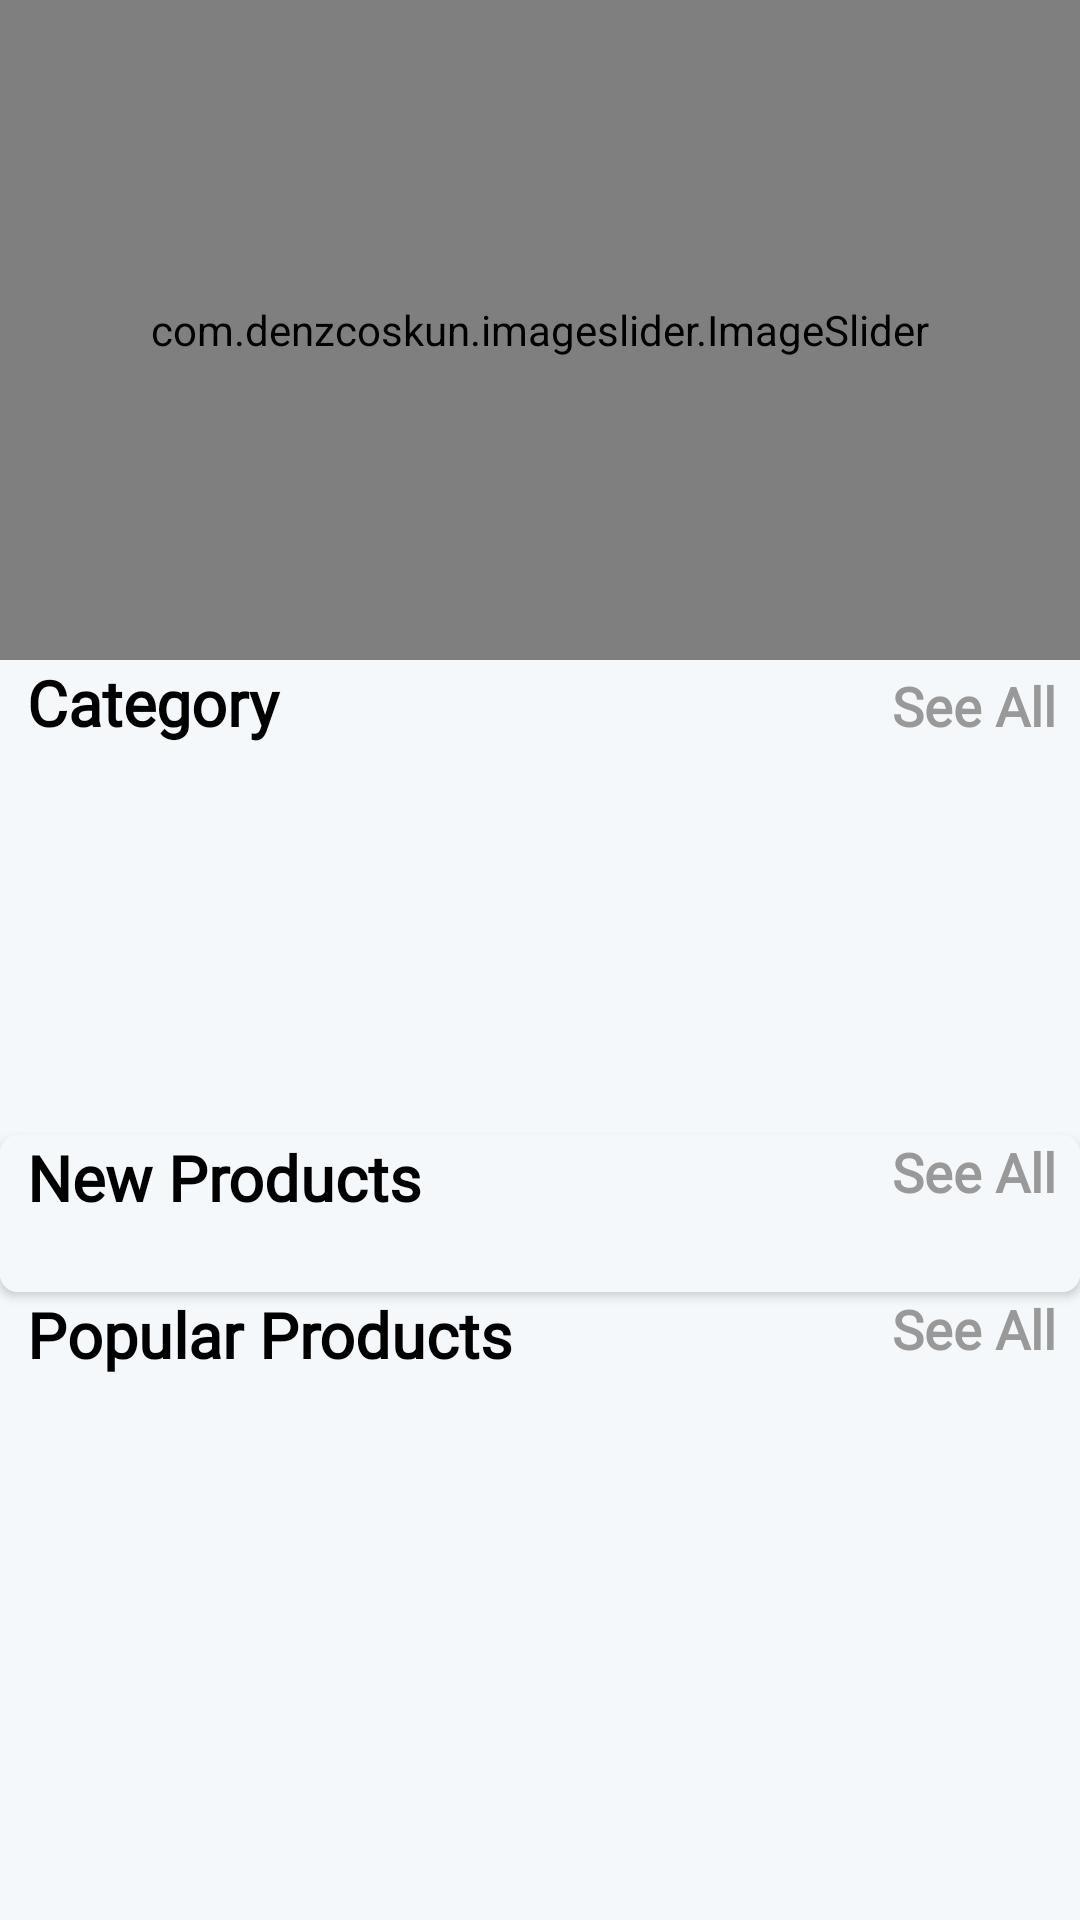

Here is an Android app screen rendered from its layout file. Give the layout XML and the strings, colors and styles it references.
<!-- AndroidManifest.xml: application theme Theme.ECommerceApplication -->
<!-- res/layout/fragment_home.xml -->
<?xml version="1.0" encoding="utf-8"?>
<androidx.core.widget.NestedScrollView xmlns:android="http://schemas.android.com/apk/res/android"
    xmlns:tools="http://schemas.android.com/tools"
    android:layout_width="match_parent"
    android:layout_height="match_parent"
    xmlns:app="http://schemas.android.com/apk/res-auto"
    android:background="@color/new_bg"
    tools:context=".ui.fragments.HomeFragment">


    <androidx.constraintlayout.widget.ConstraintLayout
        android:layout_width="match_parent"
        android:layout_height="match_parent">

        <com.google.android.material.floatingactionbutton.FloatingActionButton
            android:id="@+id/adminModification"
            android:layout_width="wrap_content"
            android:layout_height="wrap_content"
            android:backgroundTint="@color/new_green"
            android:clickable="true"
            android:visibility="gone"
            android:src="@drawable/baseline_add_circle_24"
            app:layout_constraintBottom_toBottomOf="parent"
            app:layout_constraintEnd_toEndOf="parent"
            app:layout_constraintHorizontal_bias="0.97"
            app:layout_constraintVertical_bias="0.90"
            app:layout_constraintStart_toStartOf="parent"
            app:layout_constraintTop_toTopOf="parent"
            android:contentDescription="TODO" />

        <LinearLayout
            android:id="@+id/home_layout"
            android:layout_width="match_parent"
            android:layout_height="match_parent"
            android:orientation="vertical"
            app:layout_constraintTop_toTopOf="parent"
            app:layout_constraintBottom_toBottomOf="parent"
            app:layout_constraintEnd_toEndOf="parent"
            app:layout_constraintStart_toStartOf="parent">

            <com.denzcoskun.imageslider.ImageSlider
                android:id="@+id/image_slider"
                android:layout_width="match_parent"
                android:layout_height="220dp"
                app:iss_auto_cycle="true"
                app:iss_delay="0"
                app:iss_period="1000" />


            <LinearLayout
                android:layout_width="match_parent"
                android:layout_height="wrap_content"
                android:layout_marginStart="9dp"
                android:orientation="horizontal"
                android:weightSum="2">

                <TextView
                    android:layout_width="wrap_content"
                    android:layout_height="wrap_content"
                    android:layout_weight="1"
                    android:fontFamily="@font/roboto_flex"
                    android:text="@string/category"
                    android:textColor="@color/black"
                    android:textSize="21sp"
                    android:textStyle="bold" />

                <TextView
                    android:id="@+id/category_see_all"
                    android:layout_width="wrap_content"
                    android:layout_height="wrap_content"
                    android:layout_marginEnd="8dp"
                    android:layout_weight="1"
                    android:fontFamily="@font/roboto_flex"
                    android:gravity="end"
                    android:text="@string/see_all"
                    android:textColor="@color/g_gray900"
                    android:textSize="18sp"
                    android:textStyle="bold" />

            </LinearLayout>

            <androidx.recyclerview.widget.RecyclerView
                android:id="@+id/rec_category"
                android:layout_width="wrap_content"
                android:layout_height="110dp"
                android:layout_marginStart="9dp"
                android:layout_marginTop="10dp"
                tools:listitem="@layout/category_list"
                tools:itemCount="1"/>

            <androidx.cardview.widget.CardView
                android:layout_width="match_parent"
                android:layout_height="wrap_content"
                android:layout_marginTop="10dp"
                android:elevation="6dp"
                app:cardCornerRadius="6dp">


                <LinearLayout
                    android:layout_width="match_parent"
                    android:layout_height="match_parent"
                    android:background="@color/new_bg"
                    android:orientation="vertical">

                    <RelativeLayout
                        android:layout_width="wrap_content"
                        android:layout_height="wrap_content">

                        <TextView
                            android:id="@+id/new_product_name"
                            android:layout_width="wrap_content"
                            android:layout_height="wrap_content"
                            android:layout_marginStart="9dp"
                            android:fontFamily="@font/roboto_flex"
                            android:text="@string/new_products"
                            android:textColor="@color/black"
                            android:textSize="21sp"
                            android:textStyle="bold" />

                        <TextView
                            android:id="@+id/newProducts_see_all"
                            android:layout_width="wrap_content"
                            android:layout_height="wrap_content"
                            android:layout_alignParentEnd="true"
                            android:layout_marginEnd="8dp"
                            android:gravity="end"
                            android:fontFamily="@font/roboto_flex"
                            android:text="@string/see_all"
                            android:textColor="@color/g_gray900"
                            android:textSize="18sp"
                            android:textStyle="bold" />
                    </RelativeLayout>

                    <androidx.recyclerview.widget.RecyclerView
                        android:id="@+id/new_product_rec"
                        android:layout_width="wrap_content"
                        android:layout_height="wrap_content"
                        android:layout_margin="7dp"
                        android:layout_marginTop="6dp"
                        tools:listitem="@layout/new_products"
                        tools:itemCount="1"
                        android:padding="5dp" />
                </LinearLayout>

            </androidx.cardview.widget.CardView>

            <LinearLayout
                android:layout_width="match_parent"
                android:layout_height="match_parent"
                android:orientation="vertical">

                <RelativeLayout
                    android:layout_width="wrap_content"
                    android:layout_height="wrap_content">

                    <TextView
                        android:id="@+id/popular_products"
                        android:layout_width="wrap_content"
                        android:layout_height="wrap_content"
                        android:layout_marginStart="9dp"
                        android:fontFamily="@font/roboto_flex"
                        android:text="@string/popular_products"
                        android:textColor="@color/black"
                        android:textSize="21sp"
                        android:textStyle="bold" />

                    <TextView
                        android:id="@+id/popular_see_all"
                        android:layout_width="wrap_content"
                        android:layout_height="wrap_content"
                        android:layout_alignParentEnd="true"
                        android:layout_marginEnd="8dp"
                        android:fontFamily="@font/roboto_flex"
                        android:text="See All"
                        android:textColor="@color/g_gray900"
                        android:textSize="18sp"
                        android:textStyle="bold" />
                </RelativeLayout>

                <androidx.recyclerview.widget.RecyclerView
                    android:id="@+id/popular_rec"
                    android:layout_width="wrap_content"
                    android:layout_height="wrap_content"
                    android:layout_gravity="center"
                    android:layout_margin="7dp"
                    android:layout_marginTop="6dp"
                    android:padding="5dp"
                    tools:itemCount="1"
                    tools:listitem="@layout/popular_items" />
            </LinearLayout>

        </LinearLayout>

    </androidx.constraintlayout.widget.ConstraintLayout>

</androidx.core.widget.NestedScrollView>
<!-- res/layout/category_list.xml (included above) -->
<?xml version="1.0" encoding="utf-8"?>
<androidx.cardview.widget.CardView xmlns:android="http://schemas.android.com/apk/res/android"
    xmlns:app="http://schemas.android.com/apk/res-auto"
    android:layout_width="80dp"
    android:layout_height="110dp"
    android:layout_margin="5dp"
    android:background="@color/new_bg"
    app:cardCornerRadius="8dp">

    <androidx.constraintlayout.widget.ConstraintLayout
        android:layout_width="match_parent"
        android:layout_height="match_parent"
        android:background="@color/white">


        <ImageView
            android:id="@+id/cat_img"
            android:layout_width="60dp"
            android:layout_height="60dp"
            android:layout_marginTop="8dp"
            android:src="@drawable/shopping_bags1"
            app:layout_constraintEnd_toEndOf="parent"
            app:layout_constraintStart_toStartOf="parent"
            app:layout_constraintTop_toTopOf="parent" />

        <TextView
            android:id="@+id/cat_name"
            android:layout_width="wrap_content"
            android:layout_height="wrap_content"
            android:layout_marginVertical="10dp"
            android:fontFamily="@font/roboto_flex"
            android:maxLines="1"
            android:text="@string/category_name"
            android:textAlignment="center"
            android:textColor="@color/black"
            android:textStyle="bold"
            app:layout_constraintBottom_toBottomOf="parent"
            app:layout_constraintEnd_toEndOf="parent"
            app:layout_constraintStart_toStartOf="parent" />
    </androidx.constraintlayout.widget.ConstraintLayout>
</androidx.cardview.widget.CardView>
<!-- res/layout/new_products.xml (included above) -->
<?xml version="1.0" encoding="utf-8"?>
<androidx.cardview.widget.CardView xmlns:android="http://schemas.android.com/apk/res/android"
    xmlns:app="http://schemas.android.com/apk/res-auto"
    xmlns:tools="http://schemas.android.com/tools"
    android:layout_width="140dp"
    android:layout_height="wrap_content"
    android:layout_margin="10dp"
    android:padding="6dp"
    app:cardCornerRadius="10dp">


    <androidx.constraintlayout.widget.ConstraintLayout
        android:layout_width="match_parent"
        android:layout_height="match_parent"
        android:background="@color/g_white900">

        <ImageView
            android:id="@+id/new_img"
            android:layout_width="100dp"
            android:layout_height="100dp"
            android:layout_marginTop="7dp"
            android:scaleType="centerCrop"
            android:src="@drawable/empty_cart_3d"
            app:layout_constraintEnd_toEndOf="parent"
            app:layout_constraintStart_toStartOf="parent"
            app:layout_constraintTop_toTopOf="parent" />


        <TextView
            android:id="@+id/textView2"
            android:layout_width="wrap_content"
            android:layout_height="wrap_content"
            android:background="@color/new_error"
            android:fontFamily="@font/roboto_flex"
            android:padding="6dp"
            android:text="@string/new_item"
            android:textColor="@color/white"
            android:textSize="13sp"
            android:textStyle="bold"
            app:layout_constraintBottom_toBottomOf="@+id/new_img"
            app:layout_constraintEnd_toEndOf="parent"
            app:layout_constraintTop_toTopOf="parent"
            app:layout_constraintVertical_bias="0.1"
            tools:layout_editor_absoluteX="54dp" />

        <TextView
            android:id="@+id/new_product_name"
            android:layout_width="wrap_content"
            android:layout_height="wrap_content"
            android:fontFamily="@font/roboto_flex"
            android:text="@string/product_name"
            android:textColor="@color/black"
            android:textSize="17sp"
            android:textStyle="bold"
            app:layout_constraintEnd_toEndOf="parent"
            app:layout_constraintStart_toStartOf="parent"
            app:layout_constraintTop_toBottomOf="@+id/new_img"
            tools:layout_editor_absoluteY="107dp" />


        <androidx.constraintlayout.widget.ConstraintLayout
            android:layout_width="wrap_content"
            android:layout_height="wrap_content"
            android:paddingBottom="5dp"
            app:layout_constraintEnd_toEndOf="@+id/new_product_name"
            app:layout_constraintStart_toStartOf="@id/new_product_name"
            app:layout_constraintTop_toBottomOf="@id/new_product_name">


            <TextView
                android:id="@+id/dollar"
                android:layout_width="match_parent"
                android:layout_height="wrap_content"
                android:fontFamily="@font/roboto_flex"
                android:text="@string/price"
                android:textColor="@color/black"
                android:textSize="16sp"
                android:textStyle="bold"
                app:layout_constraintBottom_toBottomOf="parent"
                app:layout_constraintEnd_toEndOf="parent"
                app:layout_constraintHorizontal_bias="0"
                app:layout_constraintStart_toStartOf="parent" />


            <TextView
                android:id="@+id/new_product_price"
                android:layout_width="match_parent"
                android:layout_height="wrap_content"
                android:fontFamily="@font/roboto_flex"
                android:text="@string/_90"
                android:textColor="@color/black"
                android:textSize="18sp"
                android:textStyle="bold"
                app:layout_constraintBottom_toBottomOf="@id/dollar"
                app:layout_constraintHorizontal_bias="0"
                app:layout_constraintStart_toEndOf="@id/dollar"
                app:layout_constraintTop_toTopOf="@id/dollar" />


        </androidx.constraintlayout.widget.ConstraintLayout>


    </androidx.constraintlayout.widget.ConstraintLayout>

</androidx.cardview.widget.CardView>
<!-- res/layout/popular_items.xml (included above) -->
<?xml version="1.0" encoding="utf-8"?>
<androidx.cardview.widget.CardView xmlns:android="http://schemas.android.com/apk/res/android"
    xmlns:app="http://schemas.android.com/apk/res-auto"
    android:layout_width="wrap_content"
    android:layout_height="wrap_content"
    android:layout_margin="10dp"
    app:cardCornerRadius="10dp">


    <androidx.constraintlayout.widget.ConstraintLayout
        android:layout_width="match_parent"
        android:layout_height="match_parent"
        android:background="@color/g_white900">

        <ImageView
            android:id="@+id/all_product_img"
            android:layout_width="120dp"
            android:layout_height="120dp"
            android:layout_marginHorizontal="10dp"
            android:layout_marginTop="7dp"
            android:scaleType="centerCrop"
            android:src="@drawable/mobile_select_items"
            app:layout_constraintEnd_toEndOf="parent"
            app:layout_constraintStart_toStartOf="parent"
            app:layout_constraintTop_toTopOf="parent" />


        <TextView
            android:id="@+id/all_product_order"
            android:layout_width="wrap_content"
            android:layout_height="wrap_content"
            android:layout_marginTop="4dp"
            android:background="@color/new_rank"
            android:fontFamily="@font/roboto_flex"
            android:padding="6dp"
            android:text="@string/order"
            android:textColor="@color/white"
            android:textSize="18sp"
            android:textStyle="bold"
            app:layout_constraintBottom_toBottomOf="@+id/all_product_img"
            app:layout_constraintStart_toStartOf="parent"
            app:layout_constraintTop_toTopOf="parent"
            app:layout_constraintVertical_bias="0.03" />

        <TextView
            android:id="@+id/all_product_name"
            android:layout_width="wrap_content"
            android:layout_height="wrap_content"
            android:fontFamily="@font/roboto_flex"
            android:text="@string/product_name"
            android:textColor="@color/black"
            android:textSize="17sp"
            android:textStyle="bold"
            app:layout_constraintEnd_toEndOf="parent"
            app:layout_constraintStart_toStartOf="parent"
            app:layout_constraintTop_toBottomOf="@+id/all_product_img" />


        <androidx.constraintlayout.widget.ConstraintLayout
            android:layout_width="wrap_content"
            android:layout_height="wrap_content"
            android:paddingBottom="5dp"
            app:layout_constraintEnd_toEndOf="@+id/all_product_name"
            app:layout_constraintStart_toStartOf="@id/all_product_name"
            app:layout_constraintTop_toBottomOf="@id/all_product_name">


            <TextView
                android:id="@+id/dollar"
                android:layout_width="match_parent"
                android:layout_height="wrap_content"
                android:fontFamily="@font/roboto_flex"
                android:text="@string/price"
                android:textColor="@color/black"
                android:textSize="16sp"
                app:layout_constraintBottom_toBottomOf="parent"
                app:layout_constraintEnd_toEndOf="parent"
                app:layout_constraintHorizontal_bias="0"
                app:layout_constraintStart_toStartOf="parent" />


            <TextView
                android:id="@+id/all_product_price"
                android:layout_width="match_parent"
                android:layout_height="wrap_content"
                android:fontFamily="@font/roboto_flex"
                android:text="@string/_90"
                android:textColor="@color/black"
                android:textSize="18sp"
                android:textStyle="bold"
                app:layout_constraintBottom_toBottomOf="@id/dollar"
                app:layout_constraintHorizontal_bias="0"
                app:layout_constraintStart_toEndOf="@id/dollar"
                app:layout_constraintTop_toTopOf="@id/dollar" />


        </androidx.constraintlayout.widget.ConstraintLayout>

    </androidx.constraintlayout.widget.ConstraintLayout>

</androidx.cardview.widget.CardView>
<!-- resources referenced by this layout -->
<resources>
  <color name="black">#FF000000</color>
  <color name="g_gray900">#999999</color>
  <color name="g_white900">#F4F4F4</color>
  <color name="new_bg">#F5F8FA</color>
  <color name="new_error">#b51a2b</color>
  <color name="new_green">#c6c6d0</color>
  <color name="new_rank">#b54f5c</color>
  <color name="white">#FFFFFFFF</color>
  <!-- drawable baseline_add_circle_24 (drawable) -->
  <vector android:height="24dp" android:tint="@color/new_font_color"
      android:viewportHeight="24" android:viewportWidth="24"
      android:width="24dp" xmlns:android="http://schemas.android.com/apk/res/android">
      <path android:fillColor="@android:color/white" android:pathData="M12,2C6.48,2 2,6.48 2,12s4.48,10 10,10 10,-4.48 10,-10S17.52,2 12,2zM17,13h-4v4h-2v-4L7,13v-2h4L11,7h2v4h4v2z"/>
  </vector>
  <string name="_90">90</string>
  <string name="category">Category</string>
  <string name="category_name">Category Name</string>
  <string name="new_item">NEW 🔥</string>
  <string name="new_products">New Products</string>
  <string name="order">#1</string>
  <string name="popular_products">Popular Products</string>
  <string name="price">Price: $</string>
  <string name="product_name">Product Name</string>
  <string name="see_all">See All</string>
  <style name="Theme.ECommerceApplication" parent="Base.Theme.ECommerceApplication" />
  <color name="new_font_color">#c0754d</color>
  <style name="Base.Theme.ECommerceApplication" parent="Theme.MaterialComponents.DayNight.NoActionBar">
          
          <item name="colorPrimary">@color/g_dark_blue</item>
          <item name="colorPrimaryDark">@color/g_dark_blue</item>
      </style>
  <color name="g_dark_blue">#000759</color>
</resources>
